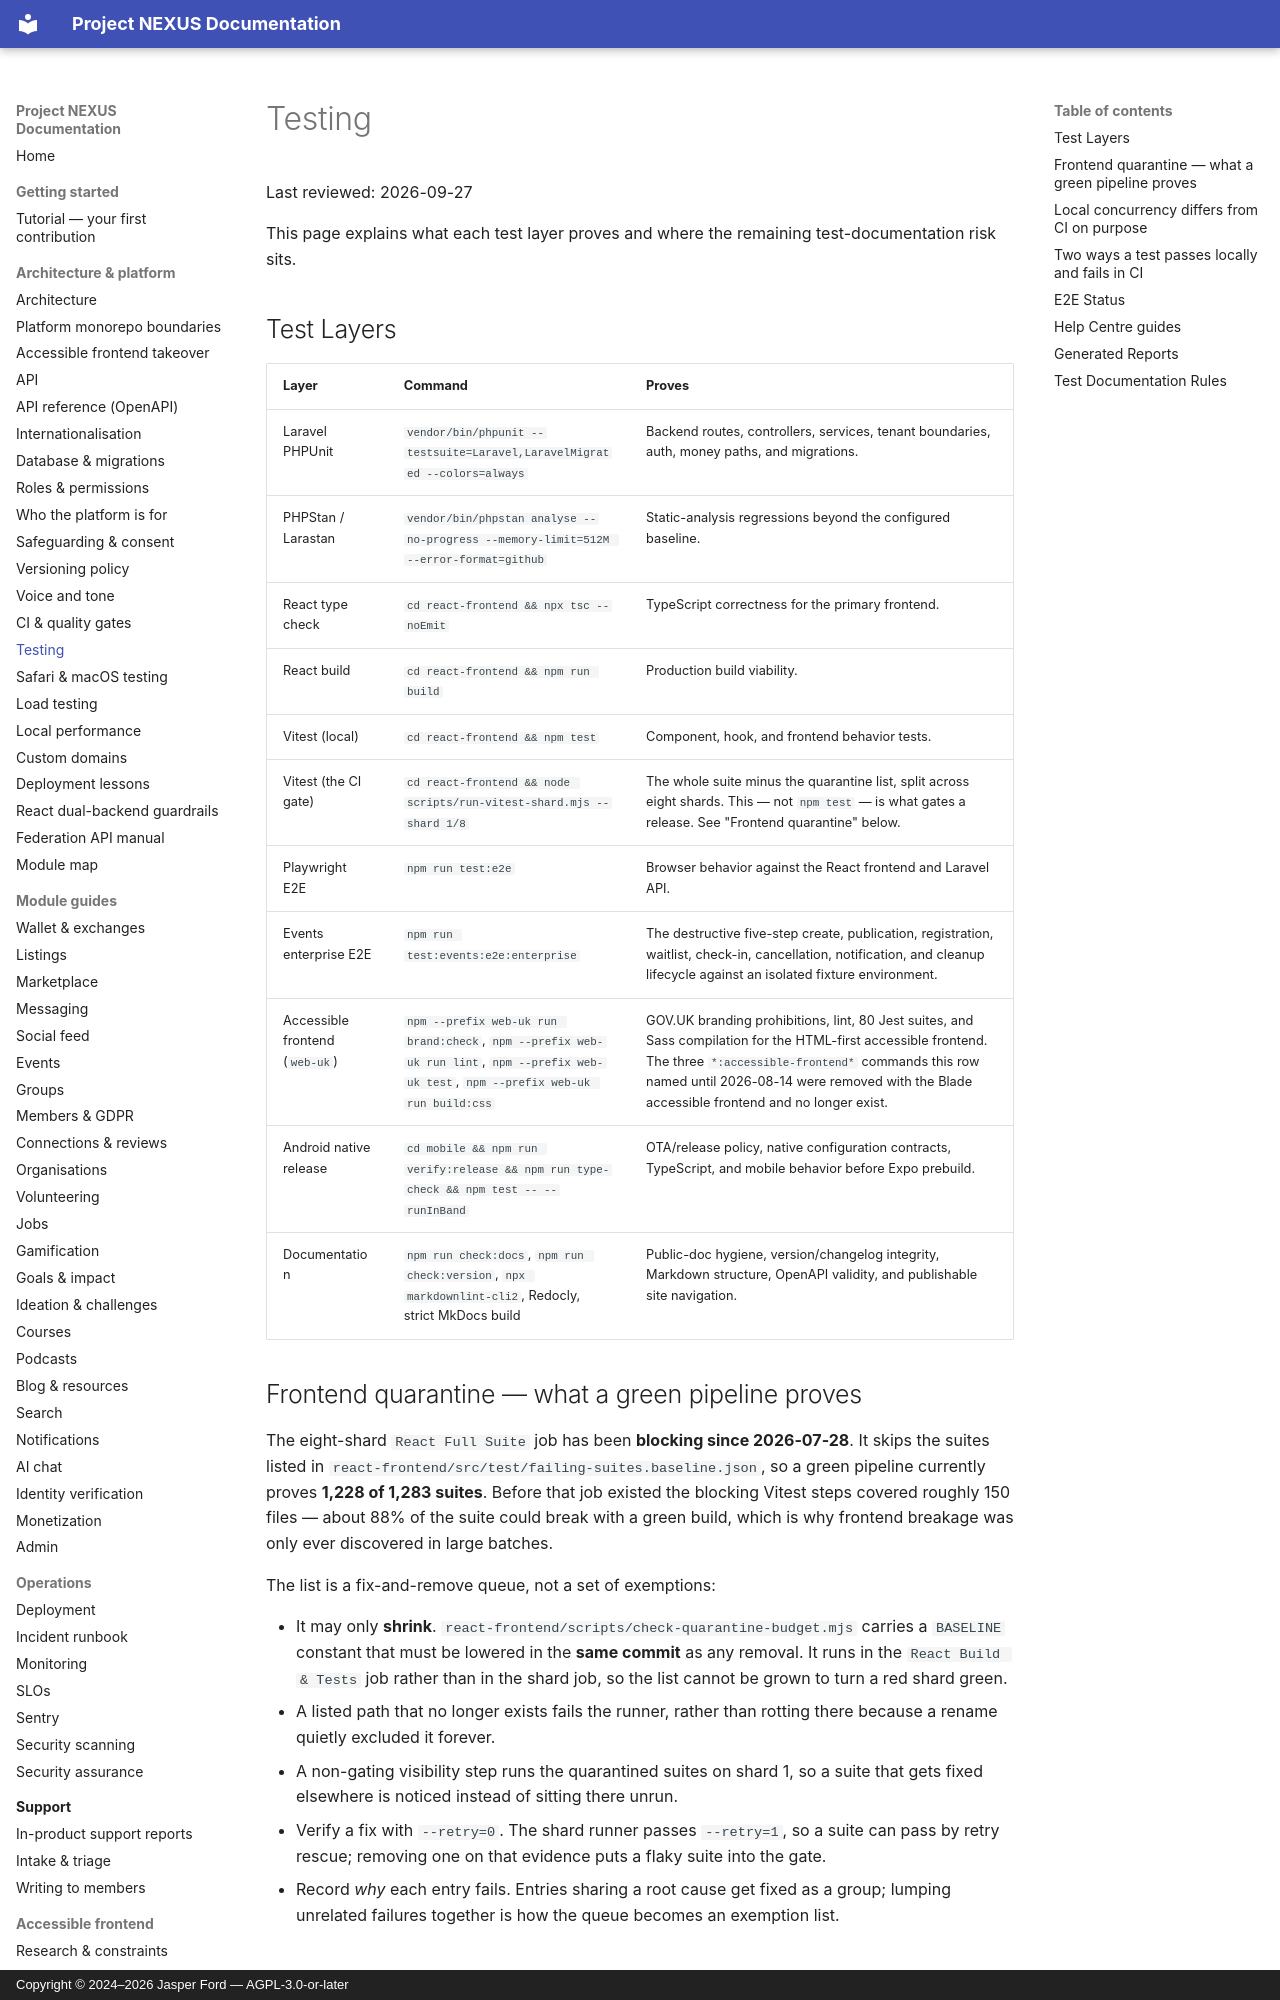

repository: jasperfordesq-ai/Project-NEXUS · page: TESTING/index.html · generator: mkdocs · copyright: Copyright © 2024–2026 Jasper Ford — AGPL-3.0-or-later

# Testing

Last reviewed: 2026-09-27

This page explains what each test layer proves and where the remaining test-documentation risk sits.

## Test Layers

| Layer | Command | Proves |
| --- | --- | --- |
| Laravel PHPUnit | `vendor/bin/phpunit --testsuite=Laravel,LaravelMigrated --colors=always` | Backend routes, controllers, services, tenant boundaries, auth, money paths, and migrations. |
| PHPStan / Larastan | `vendor/bin/phpstan analyse --no-progress --memory-limit=512M --error-format=github` | Static-analysis regressions beyond the configured baseline. |
| React type check | `cd react-frontend && npx tsc --noEmit` | TypeScript correctness for the primary frontend. |
| React build | `cd react-frontend && npm run build` | Production build viability. |
| Vitest (local) | `cd react-frontend && npm test` | Component, hook, and frontend behavior tests. |
| Vitest (the CI gate) | `cd react-frontend && node scripts/run-vitest-shard.mjs --shard 1/8` | The whole suite minus the quarantine list, split across eight shards. This — not `npm test` — is what gates a release. See "Frontend quarantine" below. |
| Playwright E2E | `npm run test:e2e` | Browser behavior against the React frontend and Laravel API. |
| Events enterprise E2E | `npm run test:events:e2e:enterprise` | The destructive five-step create, publication, registration, waitlist, check-in, cancellation, notification, and cleanup lifecycle against an isolated fixture environment. |
| Accessible frontend (`web-uk`) | `npm --prefix web-uk run brand:check`, `npm --prefix web-uk run lint`, `npm --prefix web-uk test`, `npm --prefix web-uk run build:css` | GOV.UK branding prohibitions, lint, 80 Jest suites, and Sass compilation for the HTML-first accessible frontend. The three `*:accessible-frontend*` commands this row named until 2026-08-14 were removed with the Blade accessible frontend and no longer exist. |
| Android native release | `cd mobile && npm run verify:release && npm run type-check && npm test -- --runInBand` | OTA/release policy, native configuration contracts, TypeScript, and mobile behavior before Expo prebuild. |
| Documentation | `npm run check:docs`, `npm run check:version`, `npx markdownlint-cli2`, Redocly, strict MkDocs build | Public-doc hygiene, version/changelog integrity, Markdown structure, OpenAPI validity, and publishable site navigation. |

## Frontend quarantine — what a green pipeline proves

The eight-shard `React Full Suite` job has been **blocking since 2026-07-28**. It
skips the suites listed in `react-frontend/src/test/failing-suites.baseline.json`,
so a green pipeline currently proves **1,228 of 1,283 suites**. Before that job
existed the blocking Vitest steps covered roughly 150 files — about 88% of the
suite could break with a green build, which is why frontend breakage was only ever
discovered in large batches.

The list is a fix-and-remove queue, not a set of exemptions:

- It may only **shrink**. `react-frontend/scripts/check-quarantine-budget.mjs`
  carries a `BASELINE` constant that must be lowered in the **same commit** as any
  removal. It runs in the `React Build & Tests` job rather than in the shard job,
  so the list cannot be grown to turn a red shard green.
- A listed path that no longer exists fails the runner, rather than rotting there
  because a rename quietly excluded it forever.
- A non-gating visibility step runs the quarantined suites on shard 1, so a suite
  that gets fixed elsewhere is noticed instead of sitting there unrun.
- Verify a fix with `--retry=0`. The shard runner passes `--retry=1`, so a suite
  can pass by retry rescue; removing one on that evidence puts a flaky suite into
  the gate.
- Record *why* each entry fails. Entries sharing a root cause get fixed as a group;
  lumping unrelated failures together is how the queue becomes an exemption list.
